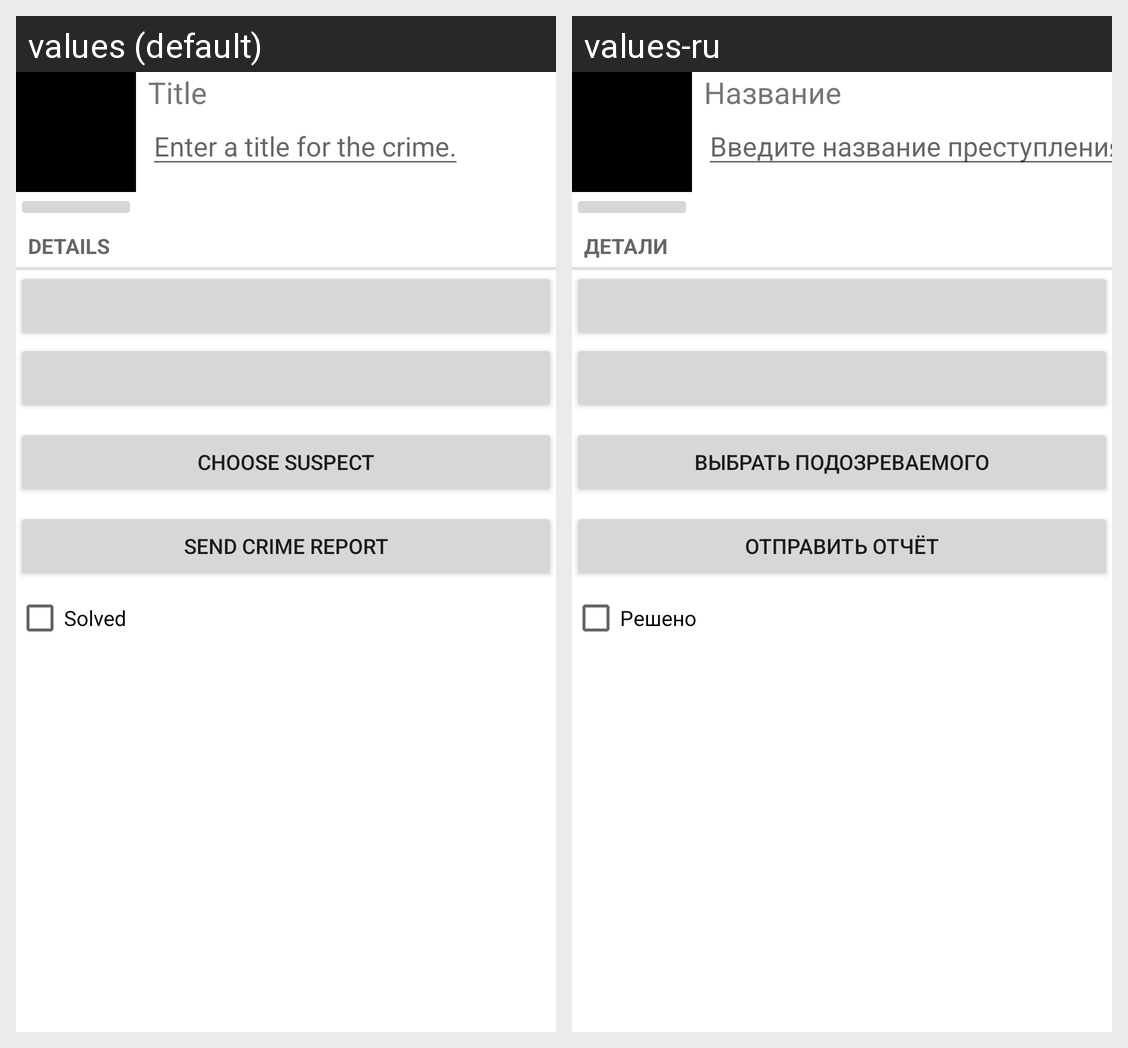

Strings drawn on this Android screen and how each of the app's shown locales translates them:
Android screen res/layout/fragment_crime.xml rendered under 2 locales, left to right: values (default), values-ru. Device: Nexus 5 (rendered at 1080×1920; each locale shown at half size, 540×960, under a caption strip naming it); theme Theme.Crimes.
Strings drawn on this screen, with the default value and each locale's value (text and hints the layout hard-codes, and strings that could not be matched under every locale, appear in the picture but are not listed):

crime_title_label
  values: Title
  values-ru: Название

crime_title_hint
  values: Enter a title for the crime.
  values-ru: Введите название преступления

crime_details_label
  values: Details
  values-ru: Детали

choose_suspect_txt
  values: Choose Suspect
  values-ru: Выбрать подозреваемого

send_report_txt
  values: Send Crime report
  values-ru: Отправить отчёт

crime_solved_label
  values: Solved
  values-ru: Решено
